Labelled photos from "neu_processed", an image-classification folder in CRWJ-WJ/crwj. The possible labels are: crazing, inclusion, pitted surface, rolled-in scale, scratches.

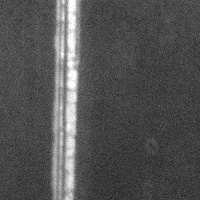
Label: scratches

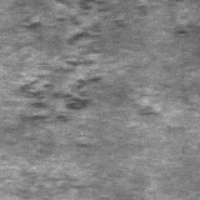
Label: rolled-in scale

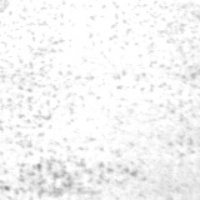
Label: pitted surface

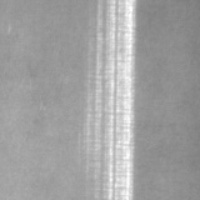
Label: scratches

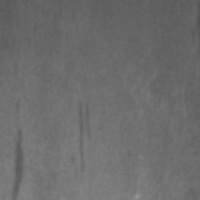
Label: inclusion

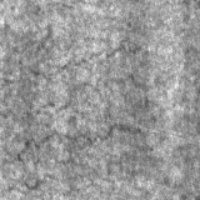
Label: crazing
